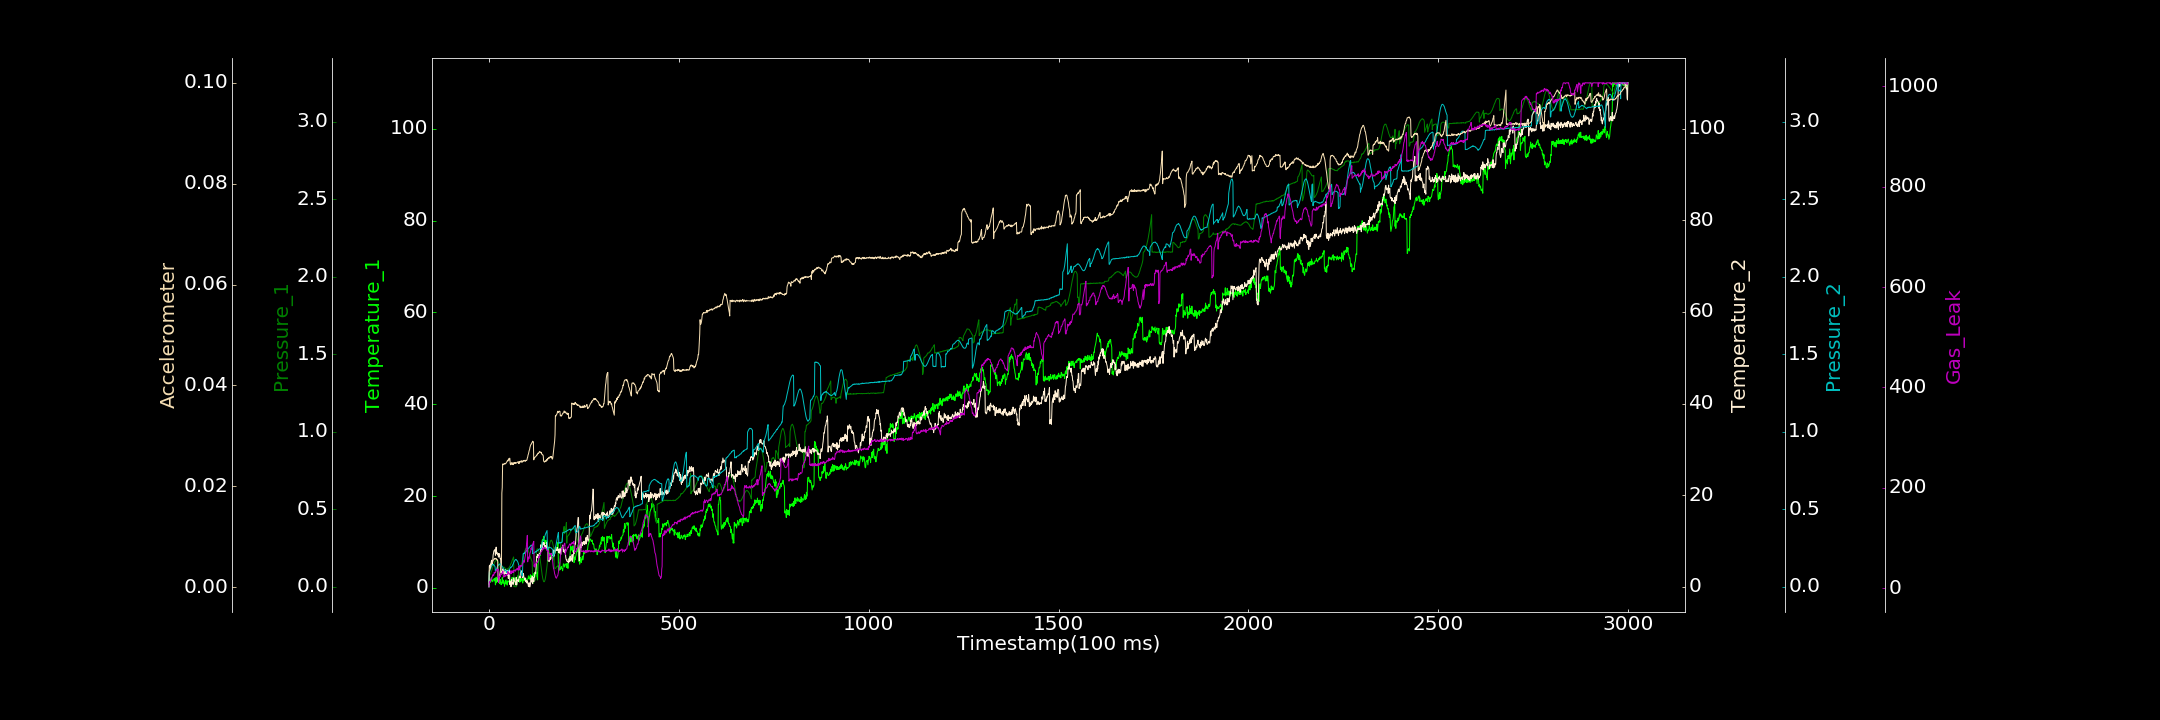

The table this chart was drawn from, first rows:
0.000000000, 0.235188636, 0.000000000, 0.531801547, 0.000000000, 0.000084278, 2.596262280
1, 1.45, 0.07336, 4.558, 0.09142, 0.003266, 12.25
2, 1.944, 0.07712, 4.704, 0.1002, 0.003429, 11.53
3, 1.184, 0.07926, 4.17, 0.1075, 0.003933, 13.5
4, 1.754, 0.08239, 4.942, 0.1147, 0.003797, 13.39
5, 1.343, 0.08856, 4.68, 0.119, 0.004238, 18.29
6, 2.209, 0.09527, 5.419, 0.1304, 0.004665, 17.89
7, 2.279, 0.09942, 5.798, 0.1344, 0.004628, 19.39
8, 1.651, 0.1086, 4.852, 0.1392, 0.004882, 21.02
9, 1.474, 0.1178, 5.07, 0.1429, 0.004947, 24.23
10, 1.325, 0.1242, 5.554, 0.1437, 0.005232, 24.1
11, 1.735, 0.1336, 6.945, 0.1414, 0.005382, 27.14
12, 1.726, 0.1405, 7.306, 0.1446, 0.005403, 24.62
13, 1.733, 0.1451, 7.872, 0.1417, 0.005504, 26.5
14, 2.033, 0.1515, 7.87, 0.1383, 0.005672, 31.67
15, 1.529, 0.1586, 7.894, 0.1333, 0.005602, 30.05
16, 2.103, 0.1622, 8.139, 0.1313, 0.005747, 30.45
17, 0.6601, 0.1667, 6.88, 0.1007, 0.005608, 31.87
18, 1.249, 0.1667, 8.125, 0.1067, 0.005594, 31.64
19, 2.327, 0.1697, 8.661, 0.1125, 0.005697, 34.73
20, 1.119, 0.1698, 7.268, 0.1149, 0.005552, 36.34
21, 2.128, 0.1725, 7.556, 0.1222, 0.005427, 37.6
22, 1.392, 0.1691, 7.011, 0.127, 0.00546, 35.89
23, 1.874, 0.1659, 6.996, 0.1338, 0.005245, 36.23
24, 1.758, 0.1596, 7.179, 0.1373, 0.001202, 37.77
25, 1.268, 0.1559, 6.48, 0.1391, 0.001087, 11.8
26, 1.849, 0.1512, 7.29, 0.144, 0.001555, 10.9
27, 1.162, 0.1459, 6.589, 0.1435, 0.0018, 23.87
28, 0.9272, 0.1386, 7.155, 0.146, 0.002172, 24.11
29, 1.477, 0.1314, 6.288, 0.1482, 0.002744, 22.37
30, 1.807, 0.1239, 6.121, 0.1471, 0.003254, 23.23
31, 1.262, 0.1181, 6.212, 0.1458, 0.003821, 27.54
32, 0.6964, 0.1097, 3.055, 0.1417, 0.004066, 26.71
33, 1.039, 0.1043, 3.303, 0.1384, 0.004754, 28.88
34, 0.9102, 0.0991, 3.142, 0.1352, 0.0187, 29.6
35, 2.25, 0.09287, 3.147, 0.131, 0.01974, 29.61
36, 1.539, 0.08885, 2.985, 0.1267, 0.02443, 33.74
37, 1.042, 0.08579, 3.954, 0.1218, 0.02439, 34.08
38, 1.702, 0.1252, 3.113, 0.1174, 0.0243, 21.93
39, 1.013, 0.1283, 2.864, 0.113, 0.0243, 23.57
40, 1, 0.1261, 3.249, 0.1108, 0.02455, 22.52
41, 0.3538, 0.1246, 2.752, 0.1088, 0.02454, 23.81
42, 1.102, 0.1217, 2.994, 0.1057, 0.02442, 25.84
43, 1.55, 0.119, 3.732, 0.1053, 0.02445, 25.02
44, 0.8688, 0.1158, 2.934, 0.1045, 0.02457, 23.54
45, 1.748, 0.113, 3.17, 0.1064, 0.02458, 26.95
46, 1.319, 0.1062, 3.534, 0.09226, 0.02471, 26.49
47, 0.9889, 0.1117, 2.88, 0.0945, 0.02486, 26.48
48, 0.5982, 0.1153, 3.056, 0.09419, 0.02497, 26.99
49, 1.507, 0.1155, 2.461, 0.1008, 0.02514, 26.11
50, 1.542, 0.1145, 3.611, 0.1025, 0.02501, 33.27
51, 1.524, 0.1201, 1.817, 0.105, 0.02533, 30.27
52, 1.275, 0.1204, 3.592, 0.1063, 0.02546, 29.63
53, 1.323, 0.1237, 2.778, 0.1089, 0.0252, 28.13
54, 1.471, 0.1274, 3.746, 0.1111, 0.02556, 27.36
55, 1.689, 0.1326, 0.5079, 0.1175, 0.02556, 30.01
56, 1.356, 0.1372, 1.113, 0.1203, 0.0245, 28.32
57, 1.426, 0.1465, 0.9049, 0.1263, 0.02427, 29.77
58, 1.71, 0.1486, 0.000000000, 0.1235, 0.02445, 34.85
59, 1.277, 0.154, 0.4711, 0.1285, 0.02469, 28.75
60, 1.603, 0.1593, 1.61, 0.1303, 0.02445, 31.88
... 2,939 more rows
